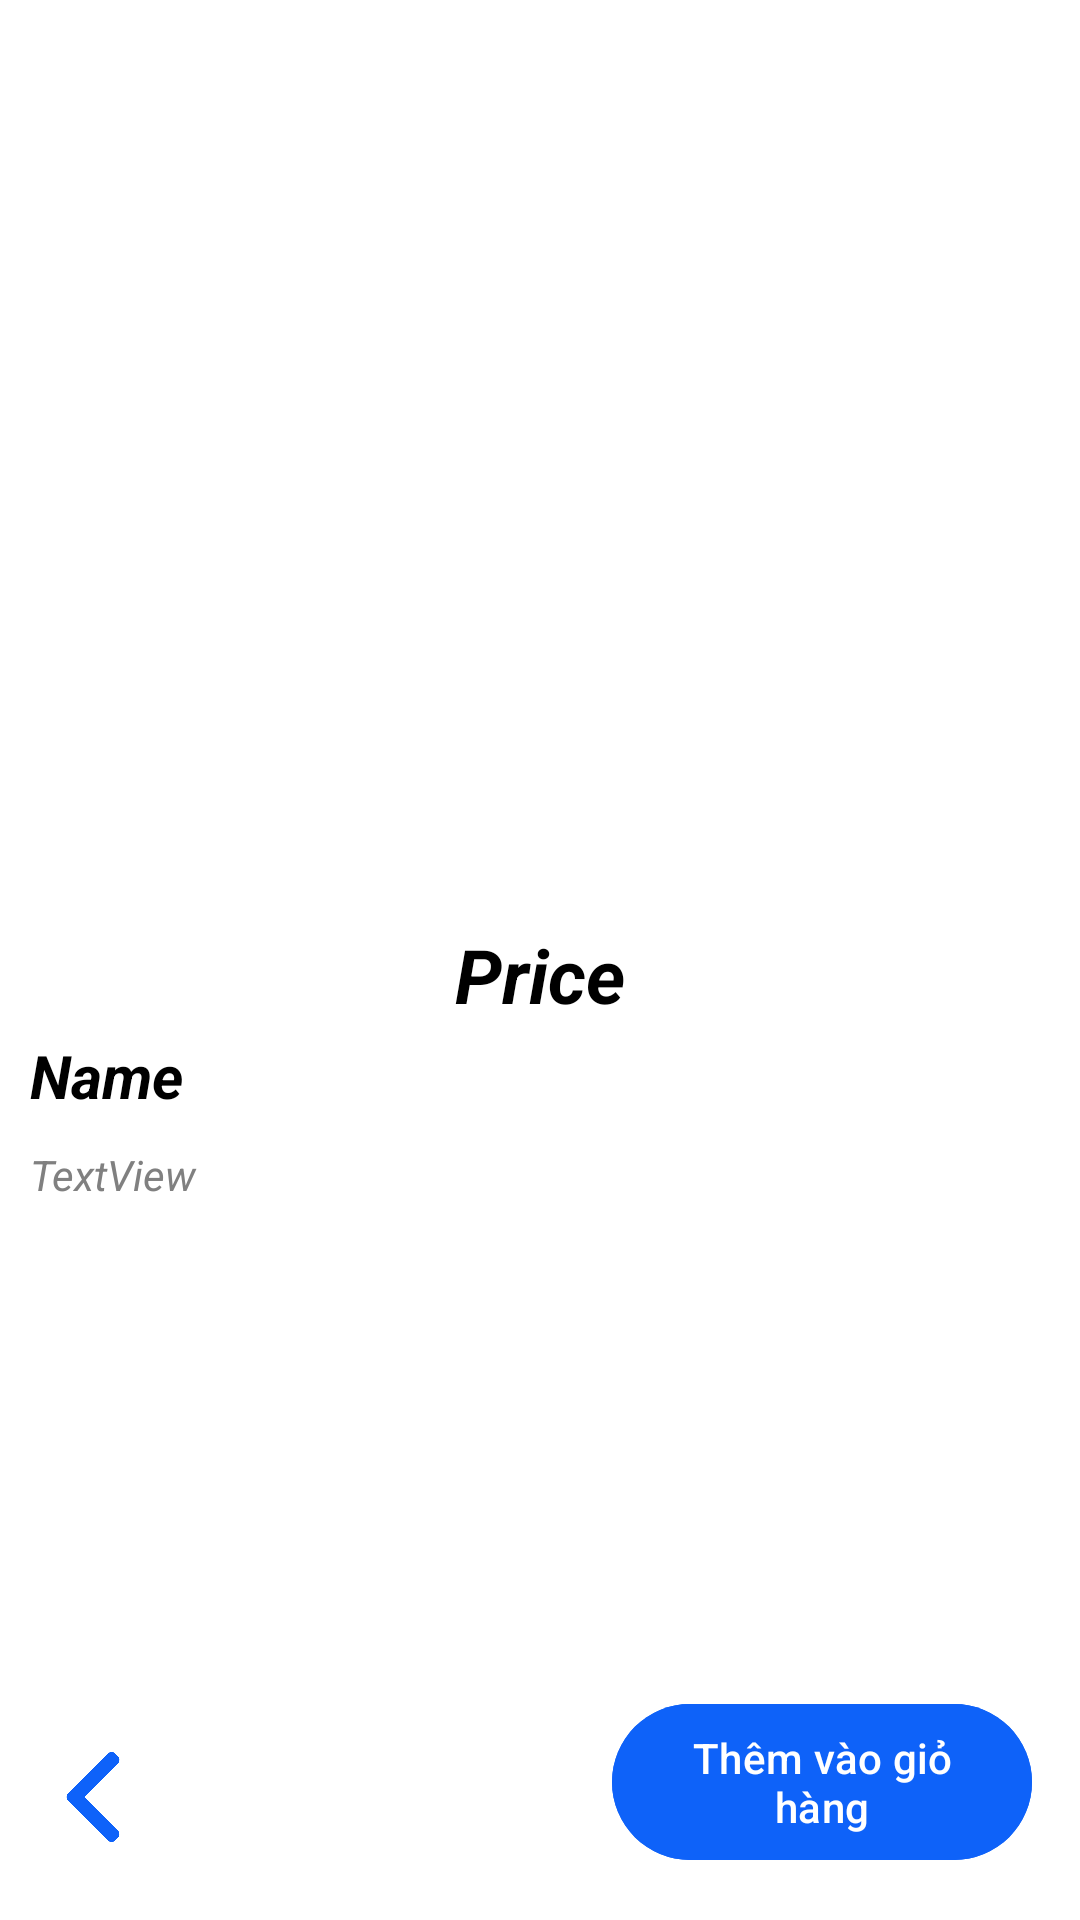

Write the Android layout XML for this screen, with the resource values it uses.
<!-- AndroidManifest.xml: application theme Theme.PharmacyManagerment -->
<!-- res/layout/activity_product_item.xml -->
<?xml version="1.0" encoding="utf-8"?>
<androidx.constraintlayout.widget.ConstraintLayout xmlns:android="http://schemas.android.com/apk/res/android"
    xmlns:app="http://schemas.android.com/apk/res-auto"
    xmlns:tools="http://schemas.android.com/tools"
    android:id="@+id/main"
    android:layout_width="match_parent"
    android:layout_height="match_parent"
    android:background="@color/white"
    tools:context=".ProductItem">

    <ImageView
        android:id="@+id/imageView25"
        android:layout_width="wrap_content"
        android:layout_height="300dp"
        android:scaleType="fitXY"
        app:layout_constraintEnd_toEndOf="parent"
        app:layout_constraintStart_toStartOf="parent"
        app:layout_constraintTop_toTopOf="parent"
        tools:srcCompat="@tools:sample/backgrounds/scenic" />

    <TextView
        android:id="@+id/textView26"
        android:layout_width="0dp"
        android:layout_height="wrap_content"
        android:layout_marginStart="10dp"
        android:layout_marginTop="45dp"
        android:layout_marginEnd="10dp"
        android:text="Name"
        android:textColor="@color/black"
        android:textSize="20sp"
        android:textStyle="bold|italic"
        app:layout_constraintEnd_toEndOf="parent"
        app:layout_constraintHorizontal_bias="0.0"
        app:layout_constraintStart_toStartOf="parent"
        app:layout_constraintTop_toBottomOf="@+id/imageView25" />

    <TextView
        android:id="@+id/textView27"
        android:layout_width="wrap_content"
        android:layout_height="wrap_content"
        android:layout_marginTop="8dp"
        android:text="Price"
        android:textColor="@color/black"
        android:textSize="25sp"
        android:textStyle="italic|bold"
        app:layout_constraintEnd_toEndOf="parent"
        app:layout_constraintStart_toStartOf="parent"
        app:layout_constraintTop_toBottomOf="@+id/imageView25" />

    <TextView
        android:id="@+id/textView29"
        android:layout_width="0dp"
        android:layout_height="wrap_content"
        android:layout_marginStart="10dp"
        android:layout_marginTop="10dp"
        android:layout_marginEnd="10dp"
        android:text="TextView"
        android:textColor="@color/gray"
        android:textSize="14sp"
        android:textStyle="italic"
        app:layout_constraintEnd_toEndOf="parent"
        app:layout_constraintHorizontal_bias="0.0"
        app:layout_constraintStart_toStartOf="parent"
        app:layout_constraintTop_toBottomOf="@+id/textView26" />

    <Button
        android:id="@+id/button"
        android:layout_width="140dp"
        android:layout_height="60dp"
        android:layout_marginEnd="16dp"
        android:layout_marginBottom="16dp"
        android:text="Thêm vào giỏ hàng"
        android:backgroundTint="@color/app_color"
        android:textColor="@color/white"
        app:layout_constraintBottom_toBottomOf="parent"
        app:layout_constraintEnd_toEndOf="parent" />

    <ImageView
        android:id="@+id/imageView26"
        android:layout_width="30dp"
        android:layout_height="30dp"
        android:layout_marginStart="16dp"
        android:layout_marginBottom="26dp"
        app:layout_constraintBottom_toBottomOf="parent"
        app:layout_constraintStart_toStartOf="parent"
        app:srcCompat="@drawable/left_arrow" />

</androidx.constraintlayout.widget.ConstraintLayout>
<!-- resources referenced by this layout -->
<resources>
  <color name="app_color">#0e62f9</color>
  <color name="black">#FF000000</color>
  <color name="gray">#808080</color>
  <color name="white">#FFFFFFFF</color>
  <!-- drawable left_arrow: png bitmap (drawable, 7036 bytes) -->
  <style name="Theme.PharmacyManagerment" parent="Base.Theme.PharmacyManagerment" />
  <style name="Base.Theme.PharmacyManagerment" parent="Theme.Material3.DayNight.NoActionBar">
          
          
          <item name="android:statusBarColor">@color/app_color</item>
      </style>
</resources>
